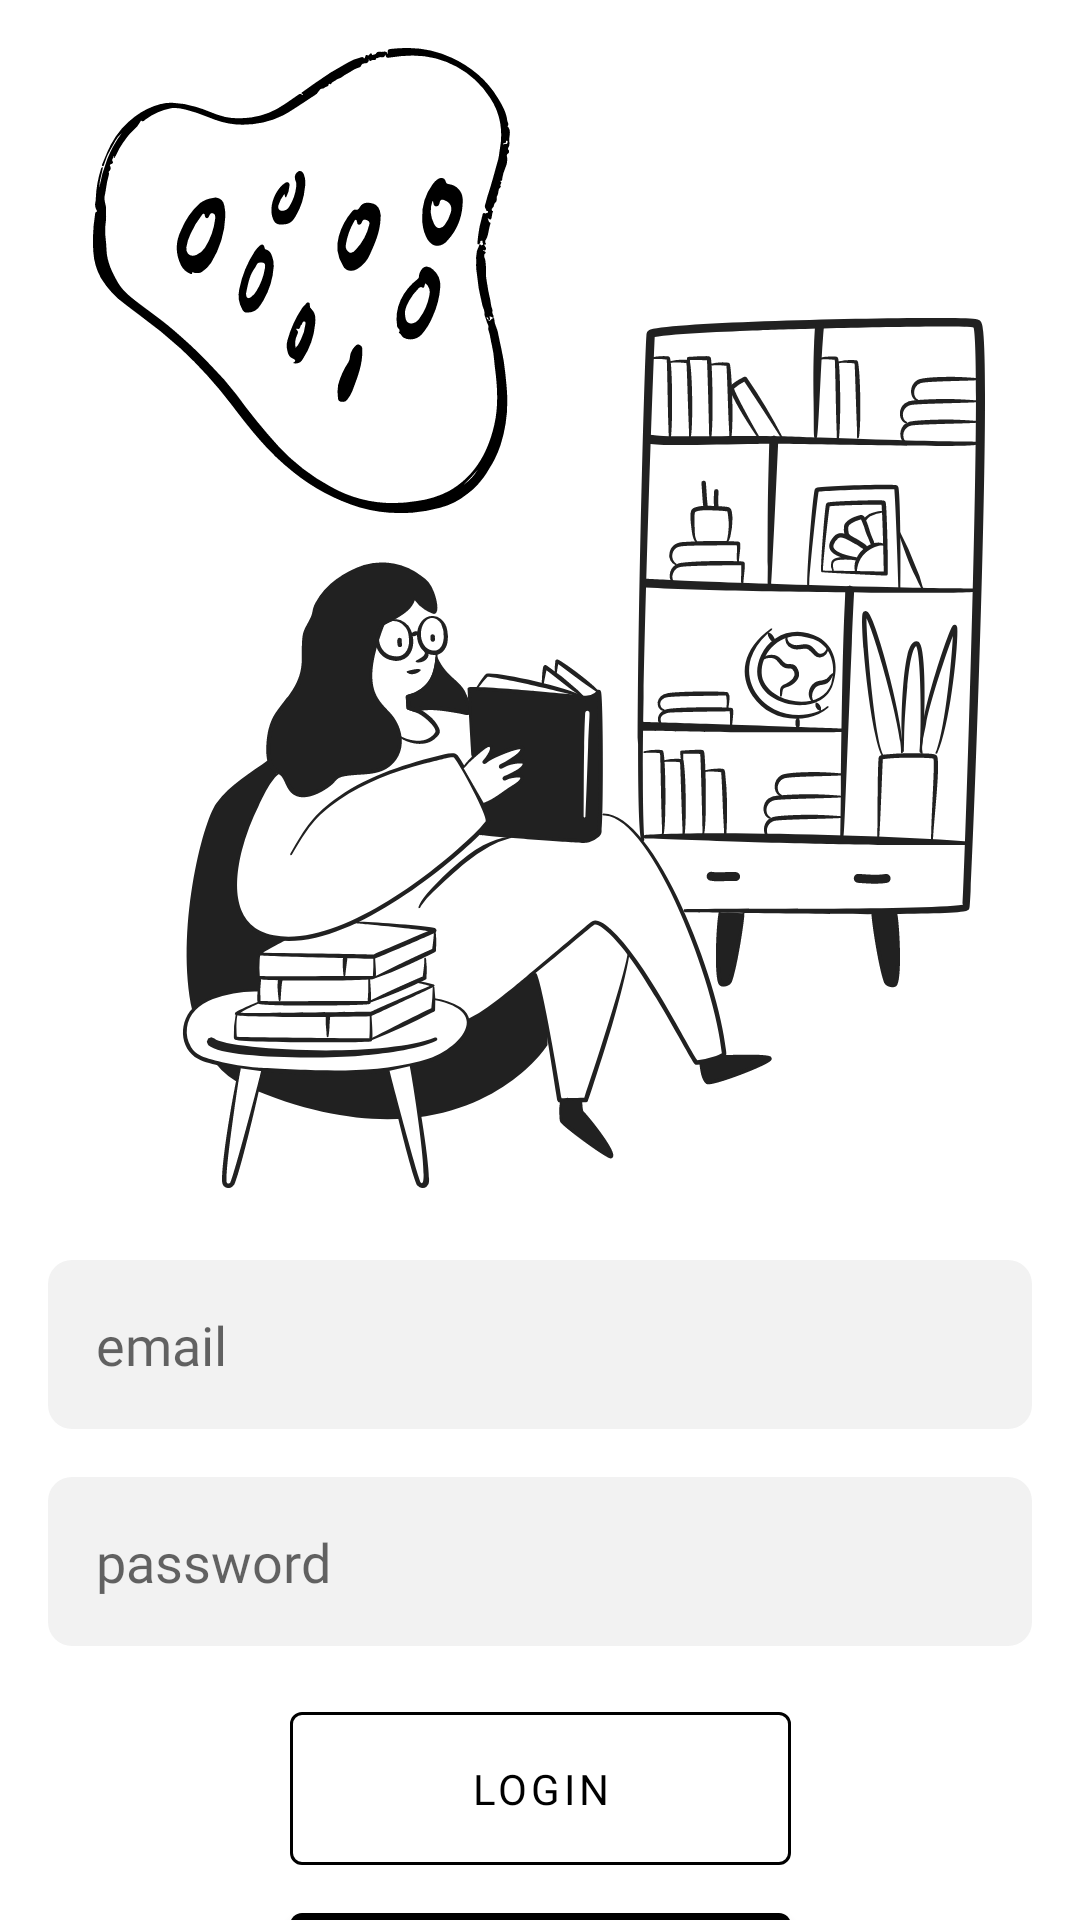

Reconstruct the res/layout file that produces this screen, plus the resources it refers to.
<!-- AndroidManifest.xml: application theme AppTheme -->
<!-- res/layout/start_screen_scene_login.xml -->
<?xml version="1.0" encoding="utf-8"?>
<androidx.constraintlayout.widget.ConstraintLayout
    xmlns:android="http://schemas.android.com/apk/res/android"
    xmlns:app="http://schemas.android.com/apk/res-auto"
    xmlns:tools="http://schemas.android.com/tools"

    android:layout_width="match_parent"
    android:layout_height="match_parent">


    <ImageView
        android:id="@+id/login_iv_login_img"
        android:layout_width="wrap_content"
        android:layout_height="wrap_content"
        android:layout_marginTop="16dp"
        android:src="@drawable/ic_bg_login_image"
        app:layout_constraintEnd_toEndOf="parent"
        app:layout_constraintHorizontal_bias="0.495"
        app:layout_constraintStart_toStartOf="parent"
        app:layout_constraintTop_toTopOf="parent" />

    <EditText
        android:id="@+id/login_et_email"
        android:layout_width="match_parent"
        android:layout_height="wrap_content"
        android:layout_marginTop="24dp"
        android:layout_marginStart="@dimen/layoutMarginStart"
        android:layout_marginEnd="@dimen/layoutMarginEnd"
        android:background="@drawable/bg_edit_text"
        android:fontFamily="@font/brandon_reg"
        android:hint="email"
        android:padding="16dp"
        app:layout_constraintEnd_toEndOf="parent"
        app:layout_constraintStart_toStartOf="parent"
        app:layout_constraintTop_toBottomOf="@+id/login_iv_login_img" />

    <EditText
        android:id="@+id/login_et_pass"
        android:layout_width="match_parent"
        android:layout_height="wrap_content"
        android:layout_marginTop="16dp"
        android:background="@drawable/bg_edit_text"
        android:fontFamily="@font/brandon_reg"
        android:hint="password"
        android:padding="16dp"
        android:layout_marginStart="@dimen/layoutMarginStart"
        android:layout_marginEnd="@dimen/layoutMarginEnd"
        app:layout_constraintEnd_toEndOf="parent"
        app:layout_constraintHorizontal_bias="0.0"
        app:layout_constraintStart_toStartOf="parent"
        app:layout_constraintTop_toBottomOf="@+id/login_et_email" />

    <com.google.android.material.button.MaterialButton
        android:id="@+id/mb_login"
        style="@style/Widget.MaterialBtn.Outline"
        android:layout_width="0dp"
        android:layout_height="wrap_content"
        android:layout_marginTop="16dp"
        android:text="Login"
        app:layout_constraintEnd_toEndOf="@+id/login_mb_create_account"
        app:layout_constraintHorizontal_bias="0.0"
        app:layout_constraintStart_toStartOf="@+id/login_mb_create_account"
        app:layout_constraintTop_toBottomOf="@+id/login_et_pass" />

    <com.google.android.material.button.MaterialButton
        android:id="@+id/login_mb_create_account"
        style="@style/Widget.MaterialBtn"
        android:layout_width="wrap_content"
        android:layout_height="wrap_content"
        android:layout_marginTop="4dp"
        android:text="create account"
        app:layout_constraintEnd_toEndOf="parent"
        app:layout_constraintHorizontal_bias="0.501"
        app:layout_constraintStart_toStartOf="parent"
        app:layout_constraintTop_toBottomOf="@+id/mb_login" />

    <TextView
        android:layout_width="wrap_content"
        android:layout_height="wrap_content"
        android:layout_marginTop="8dp"
        android:fontFamily="@font/brandon_med"
        android:text="forget password?"
        app:layout_constraintEnd_toEndOf="@+id/login_mb_create_account"
        app:layout_constraintStart_toStartOf="@+id/login_mb_create_account"
        app:layout_constraintTop_toBottomOf="@+id/login_mb_create_account" />

</androidx.constraintlayout.widget.ConstraintLayout>
<!-- resources referenced by this layout -->
<resources>
  <dimen name="layoutMarginEnd">16dp</dimen>
  <dimen name="layoutMarginStart">16dp</dimen>
  <!-- drawable bg_edit_text (drawable) -->
  <?xml version="1.0" encoding="utf-8"?>
  <shape android:shape="rectangle"
      xmlns:android="http://schemas.android.com/apk/res/android">
  
      <corners android:radius="@dimen/cornerRadius"/>
      <solid android:color="@color/colorGray50"/>
  
  </shape>
  <!-- drawable ic_bg_login_image: vector/xml drawable (drawable, 80089 chars, omitted) -->
  <style name="Widget.MaterialBtn" parent="Widget.MaterialComponents.Button">
          <item name="fontFamily">@font/brandon_bld</item>
          <item name="android:padding">@dimen/editTextPadding</item>
          <item name="backgroundTint">@color/button_state</item>
          <item name="android:textColor">@color/text_state</item>
      </style>
  <style name="Widget.MaterialBtn.Outline" parent="Widget.MaterialComponents.Button.OutlinedButton">
          <item name="fontFamily">@font/brandon_bld</item>
          <item name="android:padding">@dimen/editTextPadding</item>
          <item name="strokeColor">@color/button_state</item>
          <item name="rippleColor">@color/colorGray50</item>
          <item name="backgroundTint">@android:color/white</item>
          <item name="android:textColor">@android:color/black</item>
      </style>
  <style name="AppTheme" parent="Theme.MaterialComponents.Light.NoActionBar">
          
          <item name="colorPrimary">@color/colorPrimary</item>
          <item name="colorPrimaryDark">@color/colorPrimaryDark</item>
          <item name="colorAccent">@color/colorAccent</item>
  
          <item name="android:statusBarColor">@android:color/white</item>
          <item name="android:windowLightStatusBar">true</item>
  
          <item name="cardViewStyle">@style/CardViewCustomStyle</item>
      </style>
  <dimen name="cornerRadius">8dp</dimen>
  <color name="colorGray50">#F2F2F2</color>
  <dimen name="editTextPadding">16dp</dimen>
  <color name="colorPrimary">#6200EE</color>
  <color name="colorPrimaryDark">#3700B3</color>
  <color name="colorAccent">#03DAC5</color>
  <style name="CardViewCustomStyle">
          <item name="android:foreground">@drawable/selectable_item_background</item>
          <item name="cornerRadius">@dimen/cornerRadius</item>
          <item name="elevation">0dp</item>
          <item name="android:clickable">true</item>
          <item name="android:stateListAnimator">@animator/card_animator</item>
      </style>
  <!-- drawable selectable_item_background (drawable) -->
  <selector xmlns:android="http://schemas.android.com/apk/res/android">
  
      <item android:drawable="@drawable/ripple_white" />
  </selector>
  <!-- drawable ripple_white (drawable) -->
  <ripple
      xmlns:android="http://schemas.android.com/apk/res/android"
      xmlns:tools="http://schemas.android.com/tools"
      android:color="@android:color/white"
      />
</resources>
